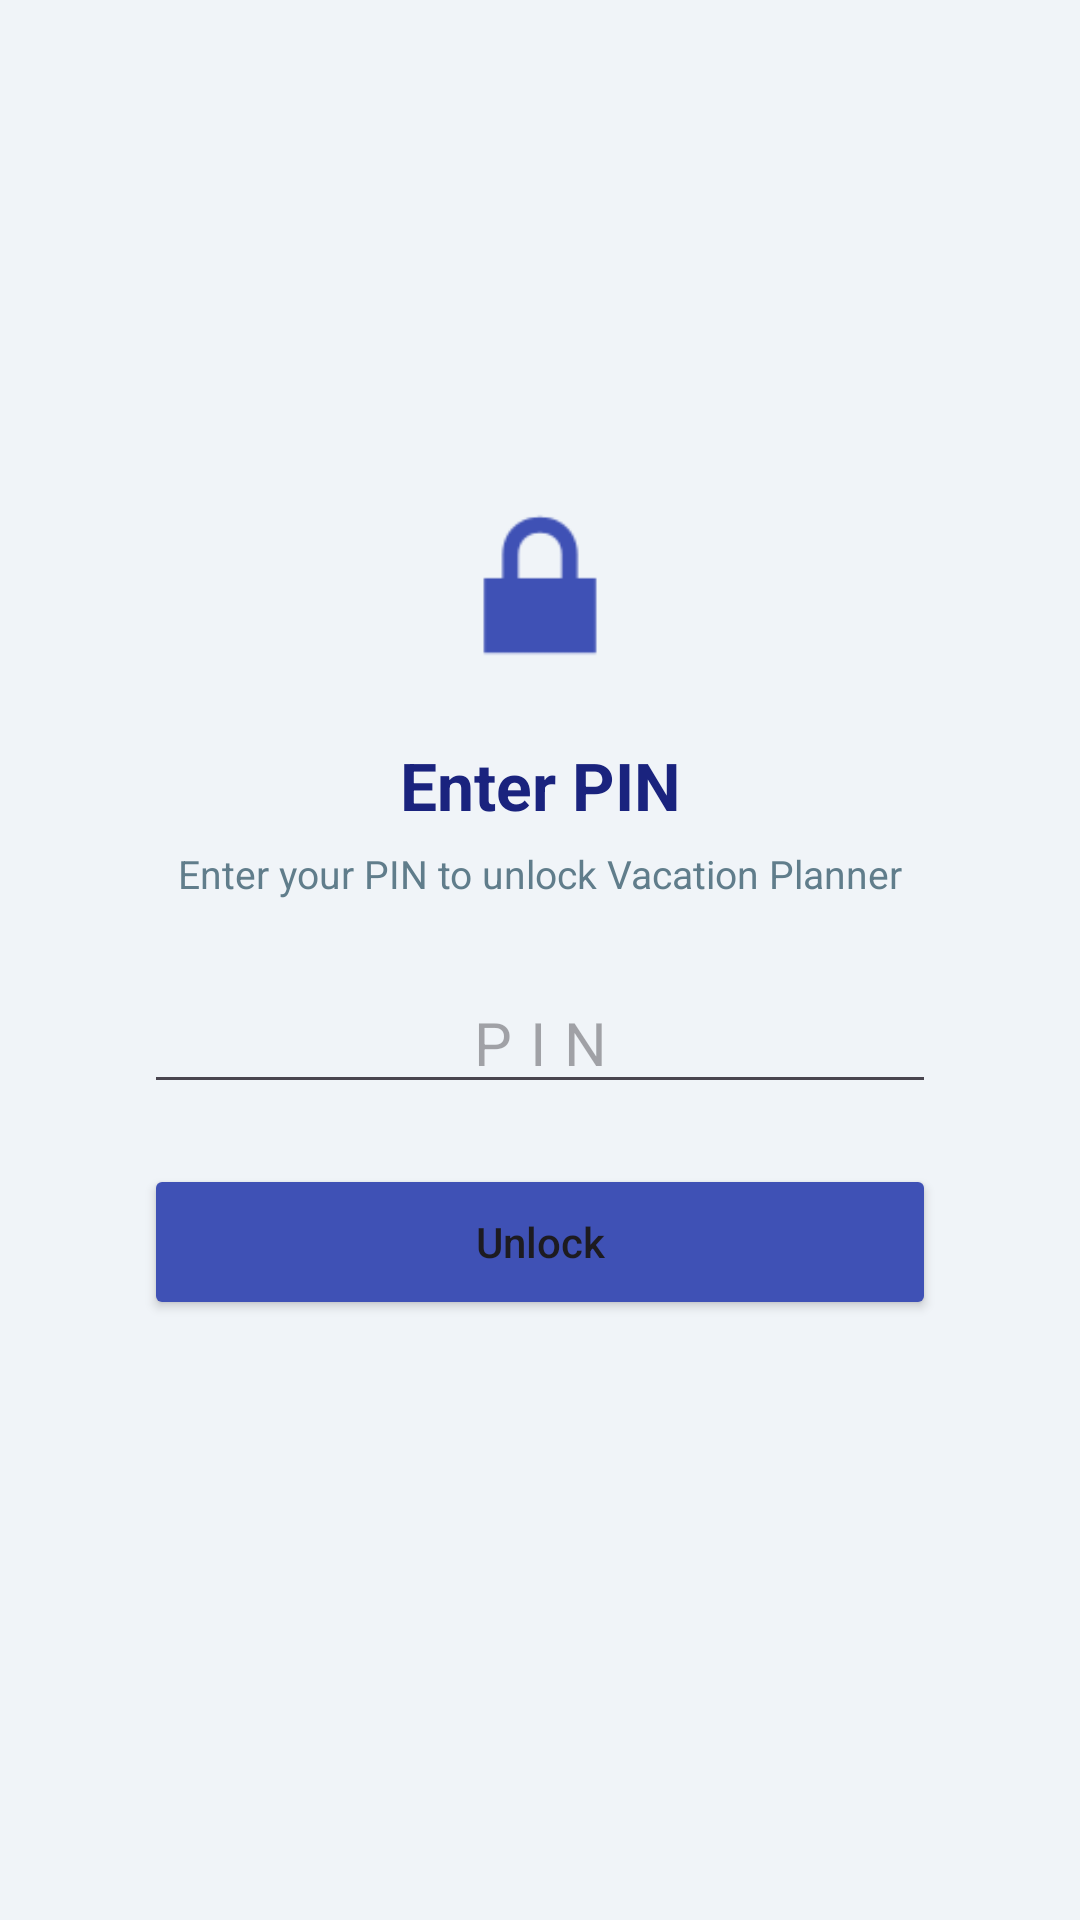

Reconstruct the res/layout file that produces this screen, plus the resources it refers to.
<!-- AndroidManifest.xml: application theme Theme.WGUCapstone -->
<!-- res/layout/activity_pin_lock.xml -->
<?xml version="1.0" encoding="utf-8"?>
<androidx.constraintlayout.widget.ConstraintLayout
    xmlns:android="http://schemas.android.com/apk/res/android"
    xmlns:app="http://schemas.android.com/apk/res-auto"
    xmlns:tools="http://schemas.android.com/tools"
    android:layout_width="match_parent"
    android:layout_height="match_parent"
    android:background="#F0F4F8"
    tools:context=".UI.PinLockActivity">

    <ImageView
        android:id="@+id/pinLockIcon"
        android:layout_width="72dp"
        android:layout_height="72dp"
        android:src="@android:drawable/ic_lock_lock"
        android:tint="#3F51B5"
        app:layout_constraintTop_toTopOf="parent"
        app:layout_constraintStart_toStartOf="parent"
        app:layout_constraintEnd_toEndOf="parent"
        app:layout_constraintVertical_bias="0.28"
        app:layout_constraintBottom_toBottomOf="parent" />

    <TextView
        android:id="@+id/pinTitle"
        android:layout_width="0dp"
        android:layout_height="wrap_content"
        android:text="Enter PIN"
        android:textSize="22sp"
        android:textStyle="bold"
        android:textAlignment="center"
        android:textColor="#1A237E"
        android:layout_marginTop="16dp"
        app:layout_constraintTop_toBottomOf="@id/pinLockIcon"
        app:layout_constraintStart_toStartOf="parent"
        app:layout_constraintEnd_toEndOf="parent" />

    <TextView
        android:id="@+id/pinSubtitle"
        android:layout_width="0dp"
        android:layout_height="wrap_content"
        android:text="Enter your PIN to unlock Vacation Planner"
        android:textSize="13sp"
        android:textAlignment="center"
        android:textColor="#607D8B"
        android:layout_marginTop="6dp"
        android:layout_marginStart="32dp"
        android:layout_marginEnd="32dp"
        app:layout_constraintTop_toBottomOf="@id/pinTitle"
        app:layout_constraintStart_toStartOf="parent"
        app:layout_constraintEnd_toEndOf="parent" />

    <EditText
        android:id="@+id/pinInput"
        android:layout_width="0dp"
        android:layout_height="wrap_content"
        android:layout_marginTop="24dp"
        android:layout_marginStart="48dp"
        android:layout_marginEnd="48dp"
        android:hint="PIN"
        android:inputType="numberPassword"
        android:gravity="center"
        android:textSize="20sp"
        android:letterSpacing="0.3"
        android:importantForAutofill="no"
        app:layout_constraintTop_toBottomOf="@id/pinSubtitle"
        app:layout_constraintStart_toStartOf="parent"
        app:layout_constraintEnd_toEndOf="parent" />

    <TextView
        android:id="@+id/pinError"
        android:layout_width="0dp"
        android:layout_height="wrap_content"
        android:textColor="#C62828"
        android:textSize="13sp"
        android:textAlignment="center"
        android:layout_marginTop="8dp"
        android:visibility="gone"
        app:layout_constraintTop_toBottomOf="@id/pinInput"
        app:layout_constraintStart_toStartOf="parent"
        app:layout_constraintEnd_toEndOf="parent" />

    <Button
        android:id="@+id/pinSubmit"
        android:layout_width="0dp"
        android:layout_height="52dp"
        android:text="Unlock"
        android:textAllCaps="false"
        android:backgroundTint="#3F51B5"
        android:layout_marginTop="20dp"
        android:layout_marginStart="48dp"
        android:layout_marginEnd="48dp"
        app:layout_constraintTop_toBottomOf="@id/pinError"
        app:layout_constraintStart_toStartOf="parent"
        app:layout_constraintEnd_toEndOf="parent" />

</androidx.constraintlayout.widget.ConstraintLayout>
<!-- resources referenced by this layout -->
<resources>
  <style name="Theme.WGUCapstone" parent="Base.Theme.WGUCapstone" />
  <style name="Base.Theme.WGUCapstone" parent="Theme.Material3.DayNight">
          
          
      </style>
</resources>
